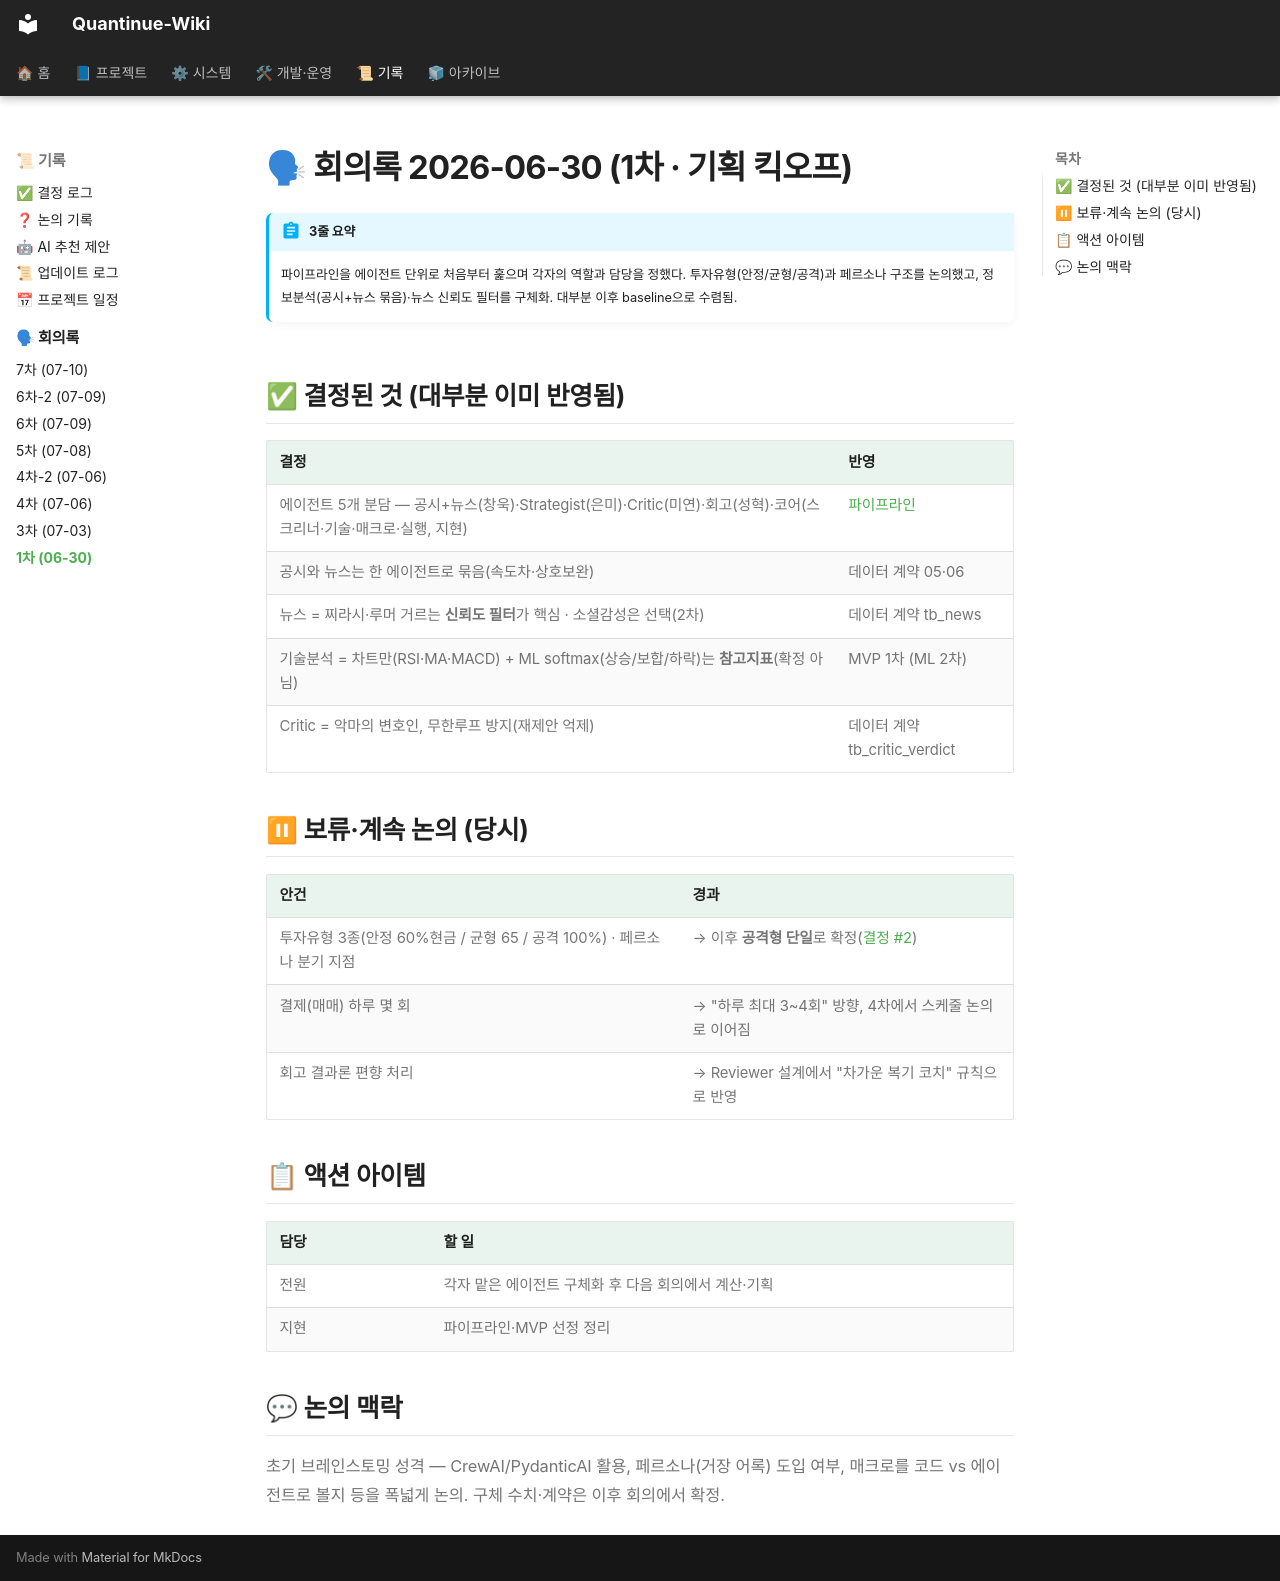

repository: jaymunsh/quantinue-wiki · page: 회의록/2026-06-30/index.html · generator: mkdocs

# 🗣 회의록 2026-06-30 (1차 · 기획 킥오프)

!!! abstract "3줄 요약"
    파이프라인을 에이전트 단위로 처음부터 훑으며 각자의 역할과 담당을 정했다. 투자유형(안정/균형/공격)과 페르소나 구조를 논의했고, 정보분석(공시+뉴스 묶음)·뉴스 신뢰도 필터를 구체화. 대부분 이후 baseline으로 수렴됨.

## ✅ 결정된 것 (대부분 이미 반영됨)

| 결정 | 반영 |
|---|---|
| 에이전트 5개 분담 — 공시+뉴스(창욱)·Strategist(은미)·Critic(미연)·회고(성혁)·코어(스크리너·기술·매크로·실행, 지현) | [파이프라인](../facts/파이프라인.md) |
| 공시와 뉴스는 한 에이전트로 묶음(속도차·상호보완) | 데이터 계약 05·06 |
| 뉴스 = 찌라시·루머 거르는 **신뢰도 필터**가 핵심 · 소셜감성은 선택(2차) | 데이터 계약 tb_news |
| 기술분석 = 차트만(RSI·MA·MACD) + ML softmax(상승/보합/하락)는 **참고지표**(확정 아님) | MVP 1차 (ML 2차) |
| Critic = 악마의 변호인, 무한루프 방지(재제안 억제) | 데이터 계약 tb_critic_verdict |

## ⏸ 보류·계속 논의 (당시)

| 안건 | 경과 |
|---|---|
| 투자유형 3종(안정 60%현금 / 균형 65 / 공격 100%) · 페르소나 분기 지점 | → 이후 **공격형 단일**로 확정([결정 #2](../facts/결정로그.md)) |
| 결제(매매) 하루 몇 회 | → "하루 최대 3~4회" 방향, 4차에서 스케줄 논의로 이어짐 |
| 회고 결과론 편향 처리 | → Reviewer 설계에서 "차가운 복기 코치" 규칙으로 반영 |

## 📋 액션 아이템

| 담당 | 할 일 |
|---|---|
| 전원 | 각자 맡은 에이전트 구체화 후 다음 회의에서 계산·기획 |
| 지현 | 파이프라인·MVP 선정 정리 |

## 💬 논의 맥락
초기 브레인스토밍 성격 — CrewAI/PydanticAI 활용, 페르소나(거장 어록) 도입 여부, 매크로를 코드 vs 에이전트로 볼지 등을 폭넓게 논의. 구체 수치·계약은 이후 회의에서 확정.
